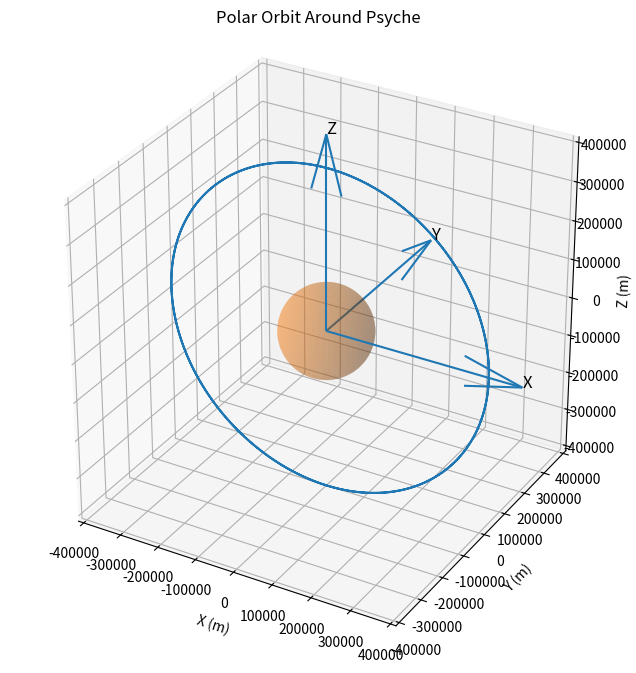

Here is the Python script that generated this plot:
import numpy as np
import matplotlib.pyplot as plt

G = 6.67430e-11
M = 2.287e19
mu = G * M

R_psyche = 111e3        # meters
altitude = 303e3        # meters
r0 = R_psyche + altitude

v_circ = np.sqrt(mu / r0)   # m/s
print(v_circ)

# Initial state (polar circular orbit)
state0 = np.array([
    r0, 0, 0,   # x, y, z
    0, 0, v_circ    # vx, vy, vz
])

def two_body(t, state):
    x, y, z, vx, vy, vz = state
    r = np.sqrt(x**2 + y**2 + z**2)
    
    ax = -mu * x / r**3
    ay = -mu * y / r**3
    az = -mu * z / r**3
    
    return np.array([vx, vy, vz, ax, ay, az])

def rk4(f, state0, t0, tf, dt):
    t_values = np.arange(t0, tf, dt)
    state_values = np.zeros((len(t_values), len(state0)))
    state = state0.copy()
    
    for i, t in enumerate(t_values):
        state_values[i] = state
        
        k1 = f(t, state)
        k2 = f(t + dt/2, state + dt*k1/2)
        k3 = f(t + dt/2, state + dt*k2/2)
        k4 = f(t + dt, state + dt*k3)
        
        state = state + (dt/6)*(k1 + 2*k2 + 2*k3 + k4)
        
    return t_values, state_values


T_orbit = 2 * np.pi * np.sqrt(r0**3 / mu)
t0 = 0
tf = 2 * T_orbit
dt = 10.0  

t, state = rk4(two_body, state0, t0, tf, dt)

fig = plt.figure(figsize=(8,8))
ax = fig.add_subplot(projection='3d')

# Plot orbit
ax.plot(state[:,0], state[:,1], state[:,2], linewidth=1.5)

# Draw Psyche as a sphere
u = np.linspace(0, 2*np.pi, 50)
v_sphere = np.linspace(0, np.pi, 50)

x_s = R_psyche * np.outer(np.cos(u), np.sin(v_sphere))
y_s = R_psyche * np.outer(np.sin(u), np.sin(v_sphere))
z_s = R_psyche * np.outer(np.ones(np.size(u)), np.cos(v_sphere))

ax.plot_surface(x_s, y_s, z_s, alpha=0.3)
axis_length = 1.2 * r0

ax.quiver(0,0,0, axis_length,0,0)
ax.quiver(0,0,0, 0,axis_length,0)
ax.quiver(0,0,0, 0,0,axis_length)
ax.set_box_aspect([1, 1, 1]) 

ax.text(axis_length,0,0,'X', fontsize=12)
ax.text(0,axis_length,0,'Y', fontsize=12)
ax.text(0,0,axis_length,'Z', fontsize=12)

max_range = r0
ax.set_xlim([-max_range, max_range])
ax.set_ylim([-max_range, max_range])
ax.set_zlim([-max_range, max_range])

ax.set_xlabel("X (m)")
ax.set_ylabel("Y (m)")
ax.set_zlabel("Z (m)")
ax.set_title("Polar Orbit Around Psyche")

plt.show()
